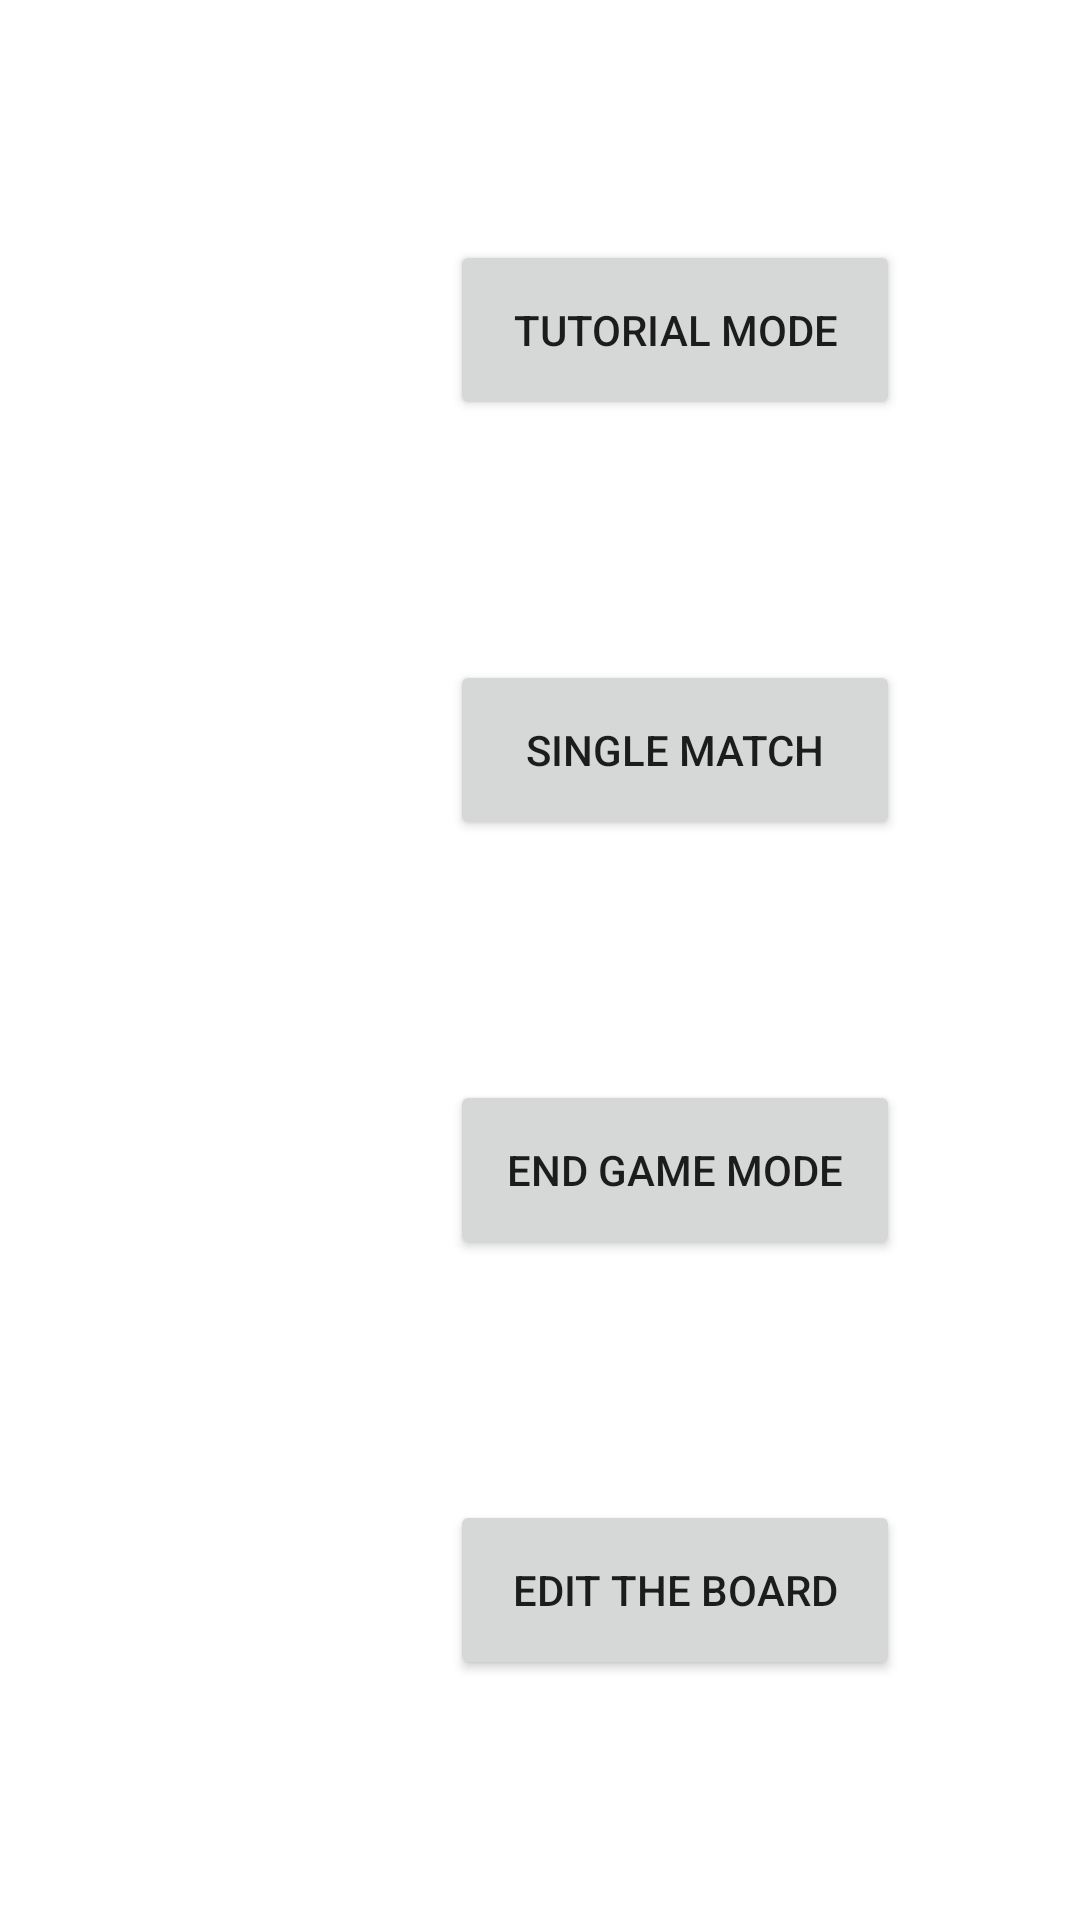

Android layout source for this screen:
<!-- AndroidManifest.xml: application theme AppTheme -->
<!-- res/layout/fregment_main.xml -->
<?xml version="1.0" encoding="utf-8"?>
<RelativeLayout xmlns:android="http://schemas.android.com/apk/res/android"
    android:layout_width="match_parent"
    android:layout_height="match_parent"
>


    <Button
        android:id="@+id/tutorial_mode"
        android:layout_width="150dp"
        android:layout_height="60dp"
        android:layout_alignParentLeft="true"
        android:layout_alignParentTop="true"
        android:layout_centerHorizontal="true"
        android:layout_marginStart="150dp"
        android:layout_marginLeft="150dp"
        android:layout_marginTop="80dp"
        android:text="tutorial mode" />

    <Button
        android:id="@+id/matching_mode"
        android:layout_width="150dp"
        android:layout_height="60dp"
        android:layout_below="@+id/tutorial_mode"

        android:layout_alignParentLeft="true"
        android:layout_centerHorizontal="true"
        android:layout_marginStart="150dp"
        android:layout_marginLeft="150dp"
        android:layout_marginTop="80dp"
        android:text="single match" />

    <Button
        android:id="@+id/end_game_mode"
        android:layout_width="150dp"
        android:layout_height="60dp"
        android:layout_below="@+id/matching_mode"

        android:layout_alignParentLeft="true"
        android:layout_centerHorizontal="true"
        android:layout_marginStart="150dp"
        android:layout_marginLeft="150dp"
        android:layout_marginTop="80dp"
        android:text="end game mode" />

    <Button
        android:id="@+id/edit_board_mode"
        android:layout_width="150dp"
        android:layout_height="60dp"
        android:layout_below="@+id/end_game_mode"

        android:layout_alignParentLeft="true"
        android:layout_centerHorizontal="true"
        android:layout_marginStart="150dp"
        android:layout_marginLeft="150dp"
        android:layout_marginTop="80dp"
        android:text="edit the board" />
</RelativeLayout>
<!-- resources referenced by this layout -->
<resources>
  <style name="AppTheme" parent="Theme.MaterialComponents.Light.NoActionBar">
          
          <item name="colorPrimary">@color/colorPrimary</item>
          <item name="colorPrimaryDark">@color/colorPrimaryDark</item>
          <item name="colorAccent">@color/colorAccent</item>
          <item name="textAppearanceButton">@style/AppTextAppearance.Button</item>
      </style>
  <style name="AppTextAppearance.Button" parent="TextAppearance.MaterialComponents.Button">
          <item name="android:textAllCaps">true</item>
      </style>
  <!-- not gathered from this repository: default colours our renderer supplied (Android Studio template values) -->
  <color name="colorPrimary">#FF6200EE</color>
  <color name="colorPrimaryDark">#FF3700B3</color>
  <color name="colorAccent">#FF03DAC5</color>
</resources>
